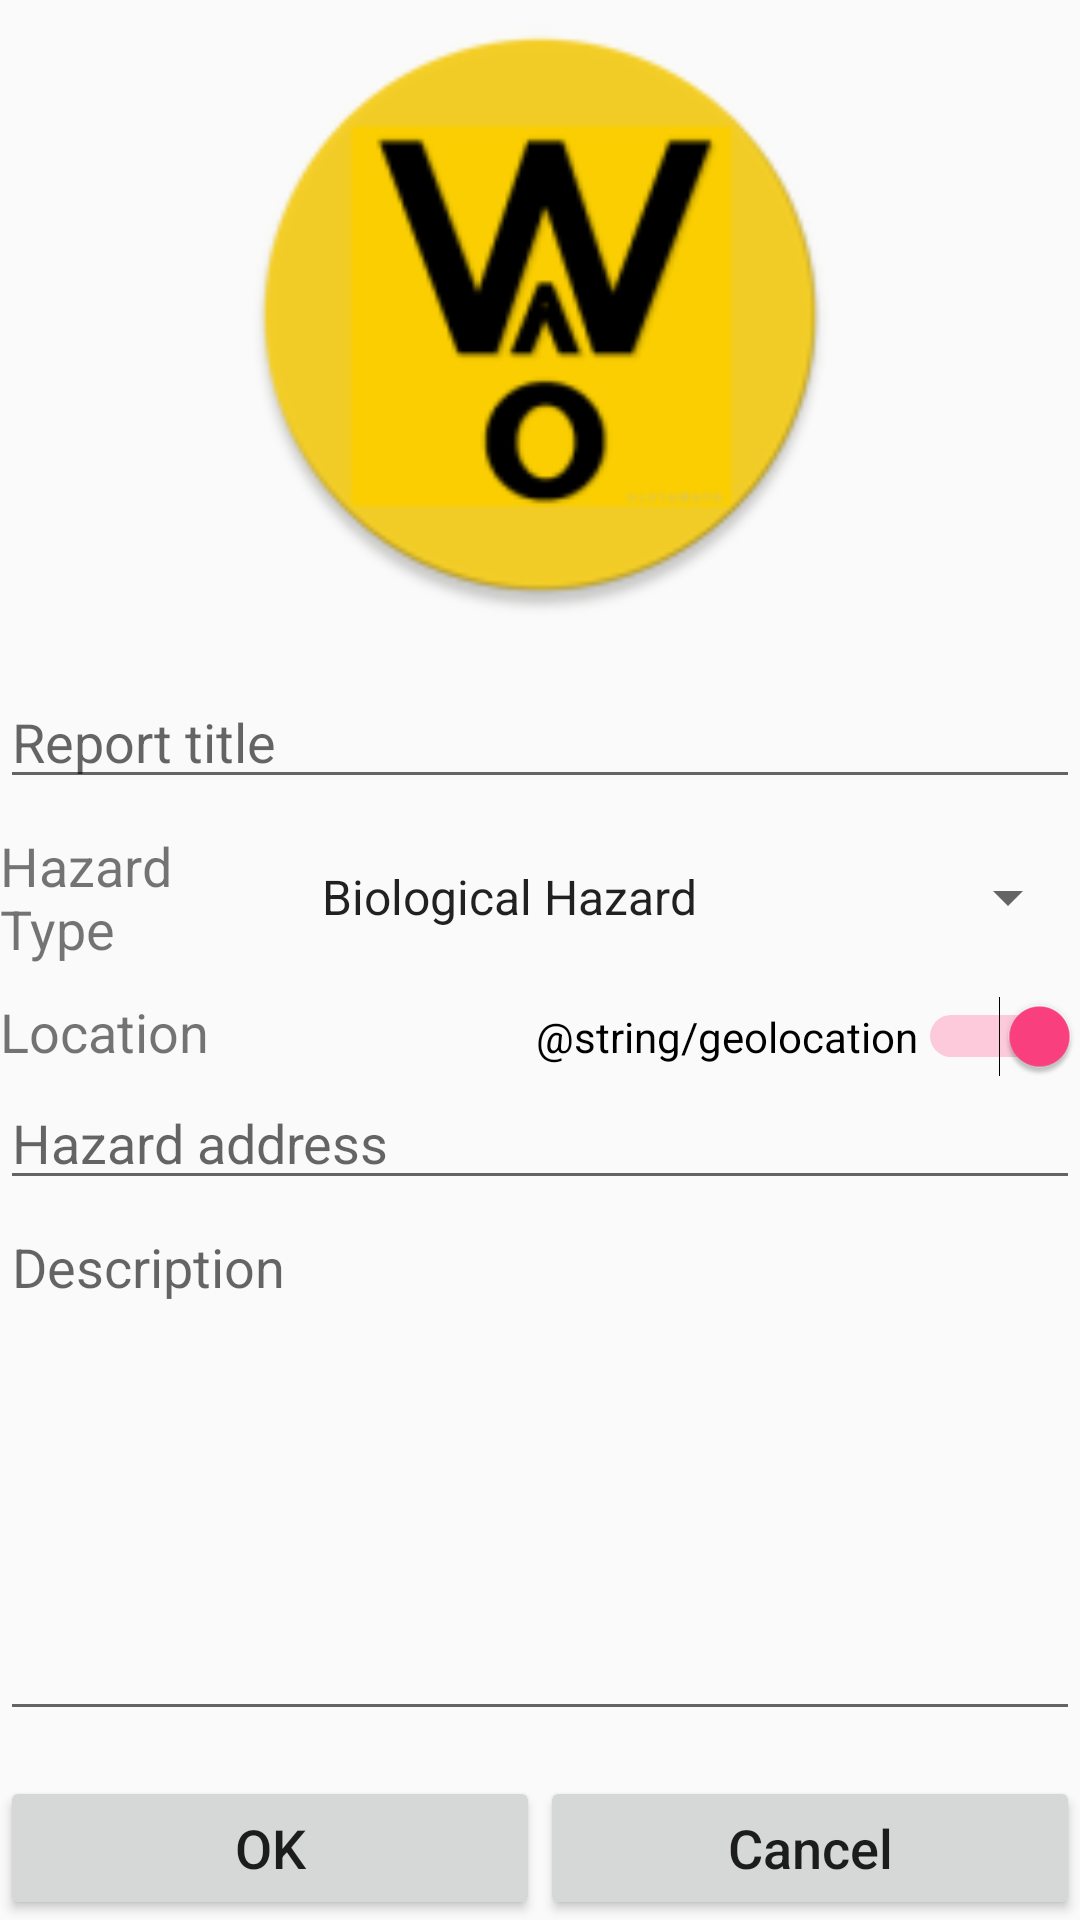

The Android layout XML behind this screen, and the referenced resources:
<!-- AndroidManifest.xml: application theme AppTheme -->
<!-- res/layout/activity_new_report.xml -->
<?xml version="1.0" encoding="utf-8"?>
<LinearLayout xmlns:android="http://schemas.android.com/apk/res/android"
    xmlns:app="http://schemas.android.com/apk/res-auto"
    xmlns:tools="http://schemas.android.com/tools"
    android:layout_width="match_parent"
    android:layout_height="match_parent"
    android:orientation="vertical"
    tools:context=".NewReportActivity">

    <ImageView
        android:id="@+id/ivReport"
        android:layout_width="match_parent"
        android:layout_height="200dp"
        android:layout_margin="5dp"
        android:contentDescription="@string/logo_description"
        android:src="@mipmap/ic_launcher_round" />

    <Space
        android:id="@+id/space1"
        android:layout_width="match_parent"
        android:layout_height="15dp" />

    <EditText
        android:id="@+id/etTitle"
        android:layout_width="match_parent"
        android:layout_height="wrap_content"
        android:ems="10"
        android:hint="@string/report_title"
        android:inputType="textPersonName" />

    <Space
        android:id="@+id/space2"
        android:layout_width="match_parent"
        android:layout_height="10dp" />

    <LinearLayout
        android:layout_width="match_parent"
        android:layout_height="wrap_content"
        android:orientation="horizontal">

        <TextView
            android:id="@+id/tvHazardType"
            android:layout_width="wrap_content"
            android:layout_height="wrap_content"
            android:layout_weight="1"
            android:text="@string/hazard_type"
            android:textSize="18sp" />

        <Spinner
            android:id="@+id/spnHazardType"
            android:layout_width="wrap_content"
            android:layout_height="match_parent"
            android:layout_weight="2"
            android:entries="@array/hazards"
            android:minHeight="24dp"
            tools:dropDownWidth="wrap_content" />

    </LinearLayout>

    <Space
        android:id="@+id/space3"
        android:layout_width="match_parent"
        android:layout_height="10dp" />

    <LinearLayout
        android:layout_width="match_parent"
        android:layout_height="wrap_content"
        android:orientation="horizontal">

        <TextView
            android:id="@+id/tvLocation"
            android:layout_width="wrap_content"
            android:layout_height="wrap_content"
            android:layout_weight="1"
            android:text="@string/location"
            android:textSize="18sp" />

        <Switch
            android:id="@+id/swGeolocation"
            android:layout_width="wrap_content"
            android:layout_height="wrap_content"
            android:layout_weight="1"
            android:checked="true"
            android:gravity="center_vertical|end"
            android:text="@string/geolocation"
            android:textAllCaps="false"
            tools:checked="true" />
    </LinearLayout>

    <AutoCompleteTextView
        android:id="@+id/acevLocation"
        android:layout_width="match_parent"
        android:layout_height="wrap_content"
        android:hint="@string/hint_location" />

    <EditText
        android:id="@+id/etDescription"
        android:layout_width="match_parent"
        android:layout_height="0dp"
        android:layout_weight="1"
        android:ems="10"
        android:gravity="top"
        android:hint="@string/description"
        android:inputType="textMultiLine"
        android:singleLine="false"
        android:textAlignment="textStart" />

    <Space
        android:id="@+id/space4"
        android:layout_width="match_parent"
        android:layout_height="15dp" />

    <LinearLayout
        android:layout_width="match_parent"
        android:layout_height="wrap_content"
        android:gravity="bottom"
        android:orientation="horizontal">

        <Button
            android:id="@+id/bOK"
            android:layout_width="match_parent"
            android:layout_height="wrap_content"
            android:layout_weight="1"
            android:text="@string/ok"
            android:textAllCaps="false"
            android:textSize="18sp" />

        <Button
            android:id="@+id/bCancel"
            android:layout_width="match_parent"
            android:layout_height="wrap_content"
            android:layout_weight="1"
            android:text="@string/cancel"
            android:textAllCaps="false"
            android:textSize="18sp" />

    </LinearLayout>

</LinearLayout>
<!-- resources referenced by this layout -->
<resources>
  <string-array name="hazards">
          <item>Biological Hazard</item>
          <item>Traffic Hazard</item>
          <item>Pedestrian Hazard</item>
          <item>Waste Management Hazard</item>
      </string-array>
  <!-- mipmap ic_launcher_round: png bitmap (mipmap-hdpi, 4364 bytes) -->
  <string name="cancel">Cancel</string>
  <string name="description">Description</string>
  <string name="hazard_type">Hazard Type</string>
  <string name="hint_location">Hazard address</string>
  <string name="location">Location</string>
  <string name="logo_description">Application logo</string>
  <string name="ok">OK</string>
  <string name="report_title">Report title</string>
  <style name="AppTheme" parent="Base.Theme.AppCompat.Light.DarkActionBar">
          
          <item name="colorPrimary">@color/colorPrimary</item>
          <item name="colorPrimaryDark">@color/colorPrimaryDark</item>
          <item name="colorAccent">@color/colorAccent</item>
      </style>
  <color name="colorPrimary">#acb9ff</color>
  <color name="colorPrimaryDark">#303f9f</color>
  <color name="colorAccent">#FF4081</color>
</resources>
